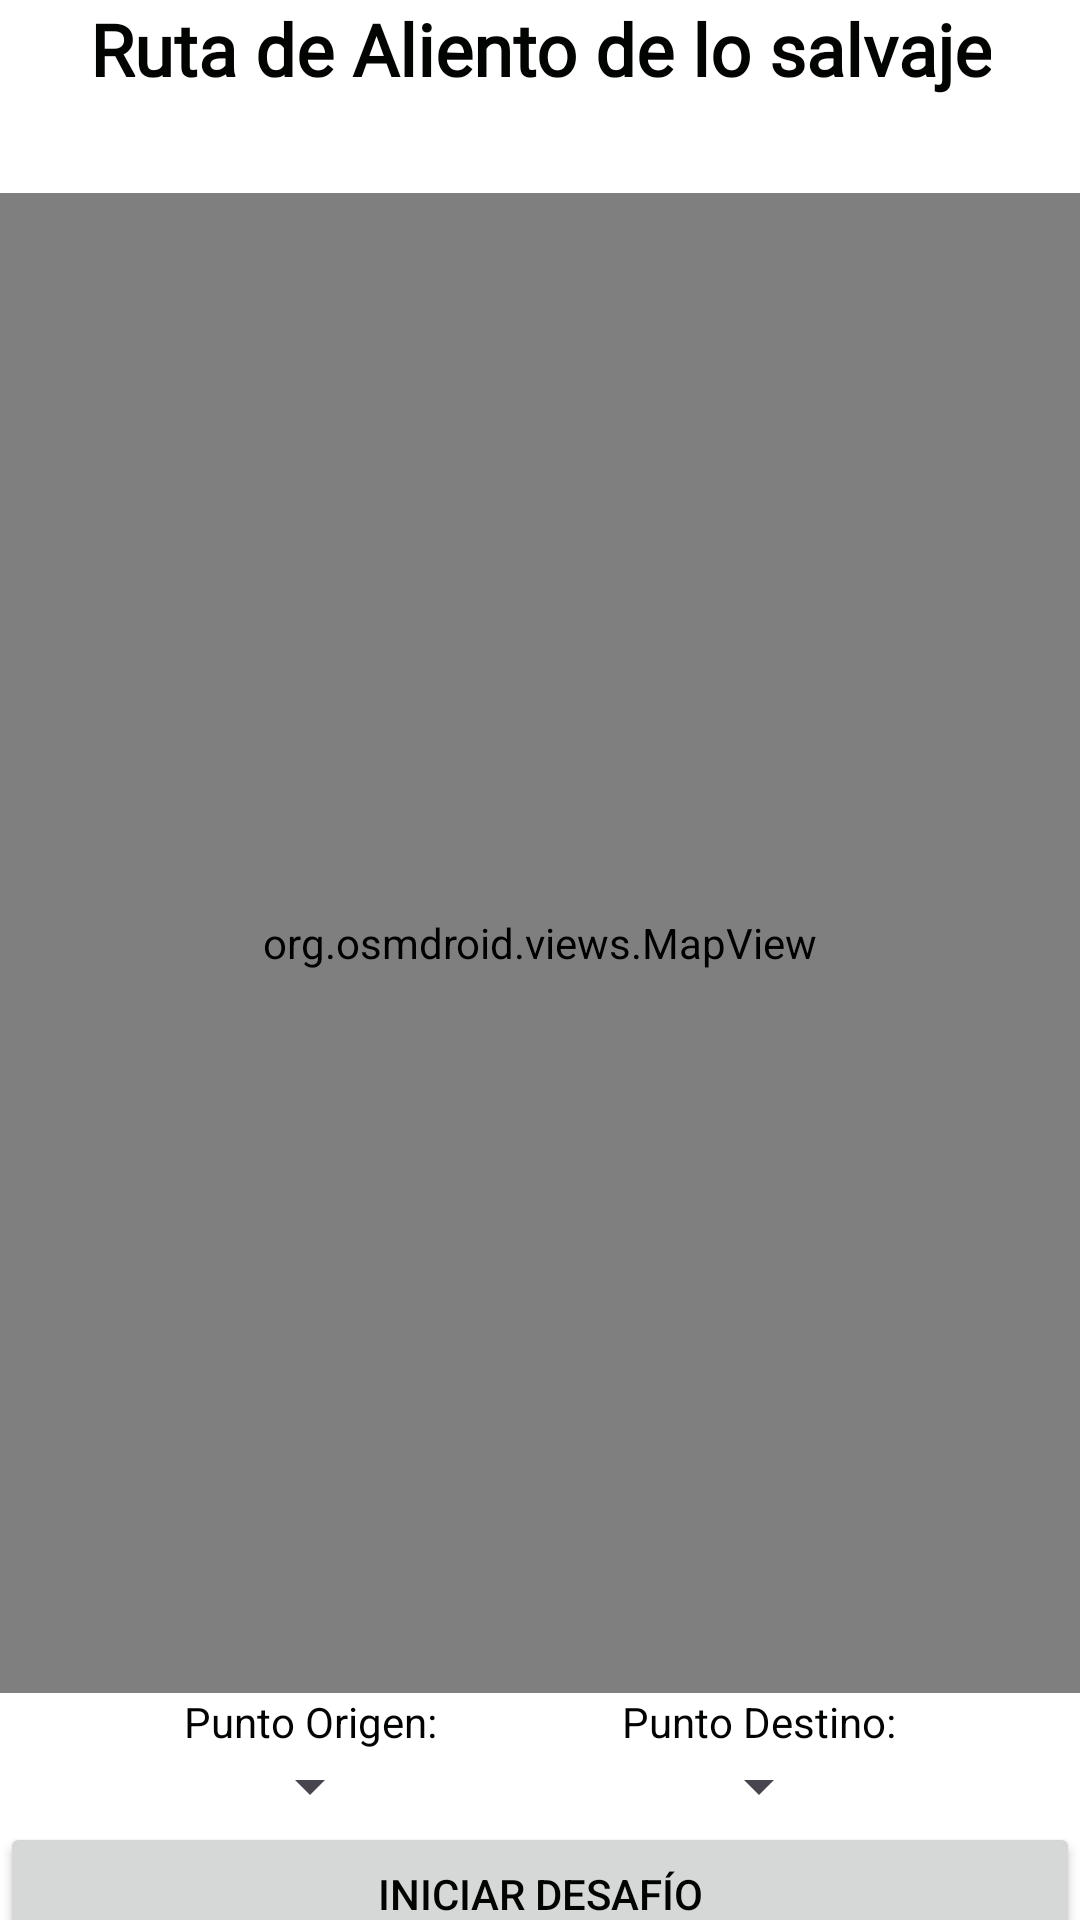

Android layout source for this screen:
<!-- AndroidManifest.xml: application theme Theme.SeekAndSolve -->
<!-- res/layout/activity_trayecto_desafio.xml -->
<?xml version="1.0" encoding="utf-8"?>
<androidx.constraintlayout.widget.ConstraintLayout xmlns:android="http://schemas.android.com/apk/res/android"
    xmlns:app="http://schemas.android.com/apk/res-auto"
    xmlns:tools="http://schemas.android.com/tools"
    android:id="@+id/main"
    android:layout_width="match_parent"
    android:layout_height="match_parent"
    tools:context=".Logica.TrayectoDesafioActivity"
    android:layout_margin="16dp">

    <LinearLayout
        android:id="@+id/linearLayout"
        android:layout_width="match_parent"
        android:layout_height="wrap_content"
        android:gravity="center"
        android:orientation="vertical"
        app:layout_constraintBottom_toTopOf="@+id/linearLayout2"
        app:layout_constraintTop_toTopOf="parent">

        <TextView
            android:id="@+id/tituloTrayecto"
            style="@style/TitleStyle"
            android:layout_width="wrap_content"
            android:layout_height="wrap_content"
            android:text="Ruta de Aliento de lo salvaje" />

        <org.osmdroid.views.MapView
            android:id="@+id/map"
            android:layout_width="match_parent"
            android:layout_height="500dp"
            android:layout_marginTop="32dp" />


    </LinearLayout>

    <LinearLayout
        android:id="@+id/linearLayout2"
        android:layout_width="wrap_content"
        android:layout_height="wrap_content"
        android:gravity="center"
        android:orientation="vertical"
        app:layout_constraintStart_toStartOf="parent"
        app:layout_constraintEnd_toStartOf="@+id/linearLayout3"
        app:layout_constraintBottom_toTopOf="@+id/iniciarDesafio"
        app:layout_constraintTop_toBottomOf="@+id/linearLayout">
        <TextView
            android:id="@+id/puntoInicialText"
            android:layout_width="wrap_content"
            android:layout_height="wrap_content"
            android:text="@string/punto_origen"
            android:layout_gravity="start"
            />
        <Spinner
            android:id="@+id/puntoInicial"
            android:layout_width="wrap_content"
            android:layout_height="wrap_content"
            android:spinnerMode="dropdown"
            />


    </LinearLayout>

    <LinearLayout
        android:id="@+id/linearLayout3"
        android:layout_width="wrap_content"
        android:layout_height="wrap_content"
        android:gravity="center"
        android:orientation="vertical"
        app:layout_constraintStart_toEndOf="@+id/linearLayout2"
        app:layout_constraintEnd_toEndOf="parent"
        app:layout_constraintBottom_toTopOf="@+id/iniciarDesafio"
        app:layout_constraintTop_toBottomOf="@+id/linearLayout">


        <TextView
            android:id="@+id/puntoFinalText"
            android:layout_width="wrap_content"
            android:layout_height="wrap_content"
            android:text="@string/punto_destino"
            android:layout_gravity="start"
            />
        <Spinner
            android:id="@+id/puntoFinal"
            android:layout_width="wrap_content"
            android:layout_height="wrap_content"
            android:spinnerMode="dropdown"
            />
    </LinearLayout>

    <Button
        android:id="@+id/iniciarDesafio"
        android:layout_width="match_parent"
        android:layout_height="wrap_content"
        android:text="@string/iniciar_desafio"
        app:layout_constraintTop_toBottomOf="@+id/linearLayout3"
        app:layout_constraintBottom_toBottomOf="parent" />

</androidx.constraintlayout.widget.ConstraintLayout>
<!-- resources referenced by this layout -->
<resources>
  <string name="iniciar_desafio">Iniciar Desafío</string>
  <string name="punto_destino">Punto Destino:</string>
  <string name="punto_origen">Punto Origen:</string>
  <style name="TitleStyle">
          <item name="android:fontFamily">@font/lexend_font</item>
          <item name="android:textSize">24sp</item>
          <item name="android:textStyle">bold</item>
          <item name="android:gravity">center</item>
      </style>
  <style name="Theme.SeekAndSolve" parent="Base.Theme.SeekAndSolve" />
  <style name="Base.Theme.SeekAndSolve" parent="Theme.Material3.DayNight.NoActionBar">
          
          <item name="colorPrimary">@color/primaryColor</item> 
          <item name="colorPrimaryVariant">@color/primaryColor</item> 
          <item name="colorOnPrimary">@color/white</item> 
  
          
          <item name="colorSecondary">@color/secondaryColor</item> 
          <item name="colorOnSecondary">@color/white</item> 
  
          
          <item name="colorTertiary">@color/tertiaryColor</item> 
          <item name="colorError">@color/dangerColor</item> 
  
          
          <item name="android:colorBackground">@color/white</item> 
  
          
  
          <item name="android:statusBarColor">@color/primaryColor</item>
  
          
          <item name="android:textColor">@color/tertiaryColor</item>
      </style>
  <color name="primaryColor">#FFC83D</color>
  <color name="white">#FFFFFF</color>
  <color name="secondaryColor">#3D73FF</color>
  <color name="tertiaryColor">#010400</color>
  <color name="dangerColor">#DE3B40</color>
</resources>
